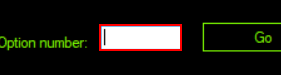
Workflow: Main

Step 1: type [row(0).ToString] into 'txtOption' (trainingordersystem.exe)

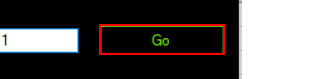
Step 2: click on 'Button2' (trainingordersystem.exe)

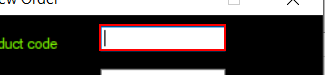
Step 3: type [row(1).ToString] into 'txtProductCode' (trainingordersystem.exe)

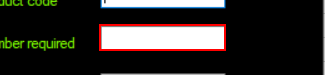
Step 4: type [row(2).ToString] into 'txtNumberReq' (trainingordersystem.exe)

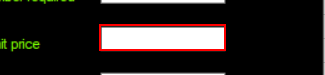
Step 5: type [row(3).ToString] into 'txtUnitprice' (trainingordersystem.exe)

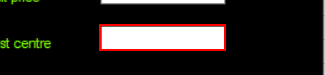
Step 6: type [row(4).ToString] into 'txtCostCentre' (trainingordersystem.exe)

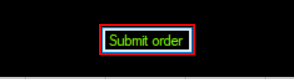
Step 7: click on 'Button1' (trainingordersystem.exe)

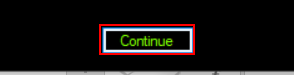
Step 8: click on 'Button1' (trainingordersystem.exe)
